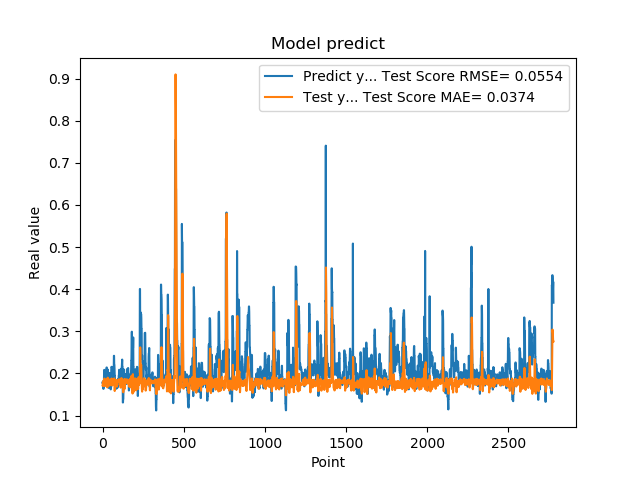

Values plotted in this chart, from the file beside it:
1.779100298881530762e-01, 1.716463964402668574e-01
1.779100298881530762e-01, 1.727844739846700339e-01
1.810636967420578003e-01, 1.787931694386830639e-01
1.810636967420578003e-01, 1.797620488125467320e-01
1.680064052343368530e-01, 1.821128602098753269e-01
1.635809391736984530e-01, 1.768619532794434290e-01
1.635809391736984530e-01, 1.727089604082072682e-01
1.706920862197875977e-01, 1.701023788002005988e-01
1.706920862197875977e-01, 1.754287242641038302e-01
1.916799396276473999e-01, 1.821528247899445729e-01
2.085516005754470825e-01, 1.847499070966326651e-01
2.085516005754470825e-01, 1.880903590926225888e-01
2.058236002922058105e-01, 1.867164956699645662e-01
2.058236002922058105e-01, 1.854723119896225514e-01
1.828240007162094116e-01, 1.811461974604443026e-01
1.857409924268722534e-01, 1.702287658427169004e-01
1.857409924268722534e-01, 1.703806911734278284e-01
1.775099337100982666e-01, 1.739715712766642108e-01
1.775099337100982666e-01, 1.749737068152505126e-01
1.752161234617232999e-01, 1.796744800494396443e-01
1.971126049757004062e-01, 1.787922105229419190e-01
1.971126049757004062e-01, 1.823000957982350845e-01
1.845117062330246249e-01, 1.857910717986525906e-01
1.845117062330246249e-01, 1.843466751934178804e-01
1.984785944223403931e-01, 1.817674536361356119e-01
2.143009155988692960e-01, 1.811272200920514830e-01
2.143009155988692960e-01, 1.843001903973137678e-01
1.841159015893935880e-01, 1.871799417772474217e-01
1.841159015893935880e-01, 1.776670066742812304e-01
2.104043960571289062e-01, 1.672065293789582741e-01
2.032361328601836881e-01, 1.697786836105495412e-01
2.032361328601836881e-01, 1.786226357974940171e-01
2.088565975427627841e-01, 1.900601539556676378e-01
2.088565975427627841e-01, 1.873781937344340121e-01
1.960448026657104492e-01, 1.779421961520454565e-01
1.900728046894073209e-01, 1.719477982443096686e-01
1.900728046894073209e-01, 1.695884857189228212e-01
1.658952832221984863e-01, 1.698851155341239982e-01
1.658952832221984863e-01, 1.705309892858744292e-01
1.872539073228836337e-01, 1.759122640558906936e-01
1.852532625198364535e-01, 1.779679041675485129e-01
1.852532625198364535e-01, 1.795858611556750972e-01
1.799222826957702359e-01, 1.819017118094365670e-01
1.799222826957702359e-01, 1.829382023208540875e-01
2.012764066457748136e-01, 1.830273738241799397e-01
1.978618204593658725e-01, 1.860920958625536248e-01
1.978618204593658725e-01, 1.856720437087104603e-01
1.950792670249938965e-01, 1.834091427477678449e-01
1.950792670249938965e-01, 1.800427312966960680e-01
1.711323857307434082e-01, 1.753276636060197846e-01
1.623787879943847379e-01, 1.777882591606678442e-01
1.623787879943847379e-01, 1.740092316532826922e-01
1.677809953689575195e-01, 1.720772765526313031e-01
1.677809953689575195e-01, 1.744615030730119476e-01
2.059821039438247958e-01, 1.790659155601515562e-01
2.158481031656265259e-01, 1.857999740661736288e-01
2.158481031656265259e-01, 1.881943333752339187e-01
2.141157686710357111e-01, 1.867560430192379828e-01
2.141157686710357111e-01, 1.815802213245150398e-01
1.768843084573745450e-01, 1.732340259832464147e-01
1.967563778162002563e-01, 1.717320182762778480e-01
... 2,719 more rows
